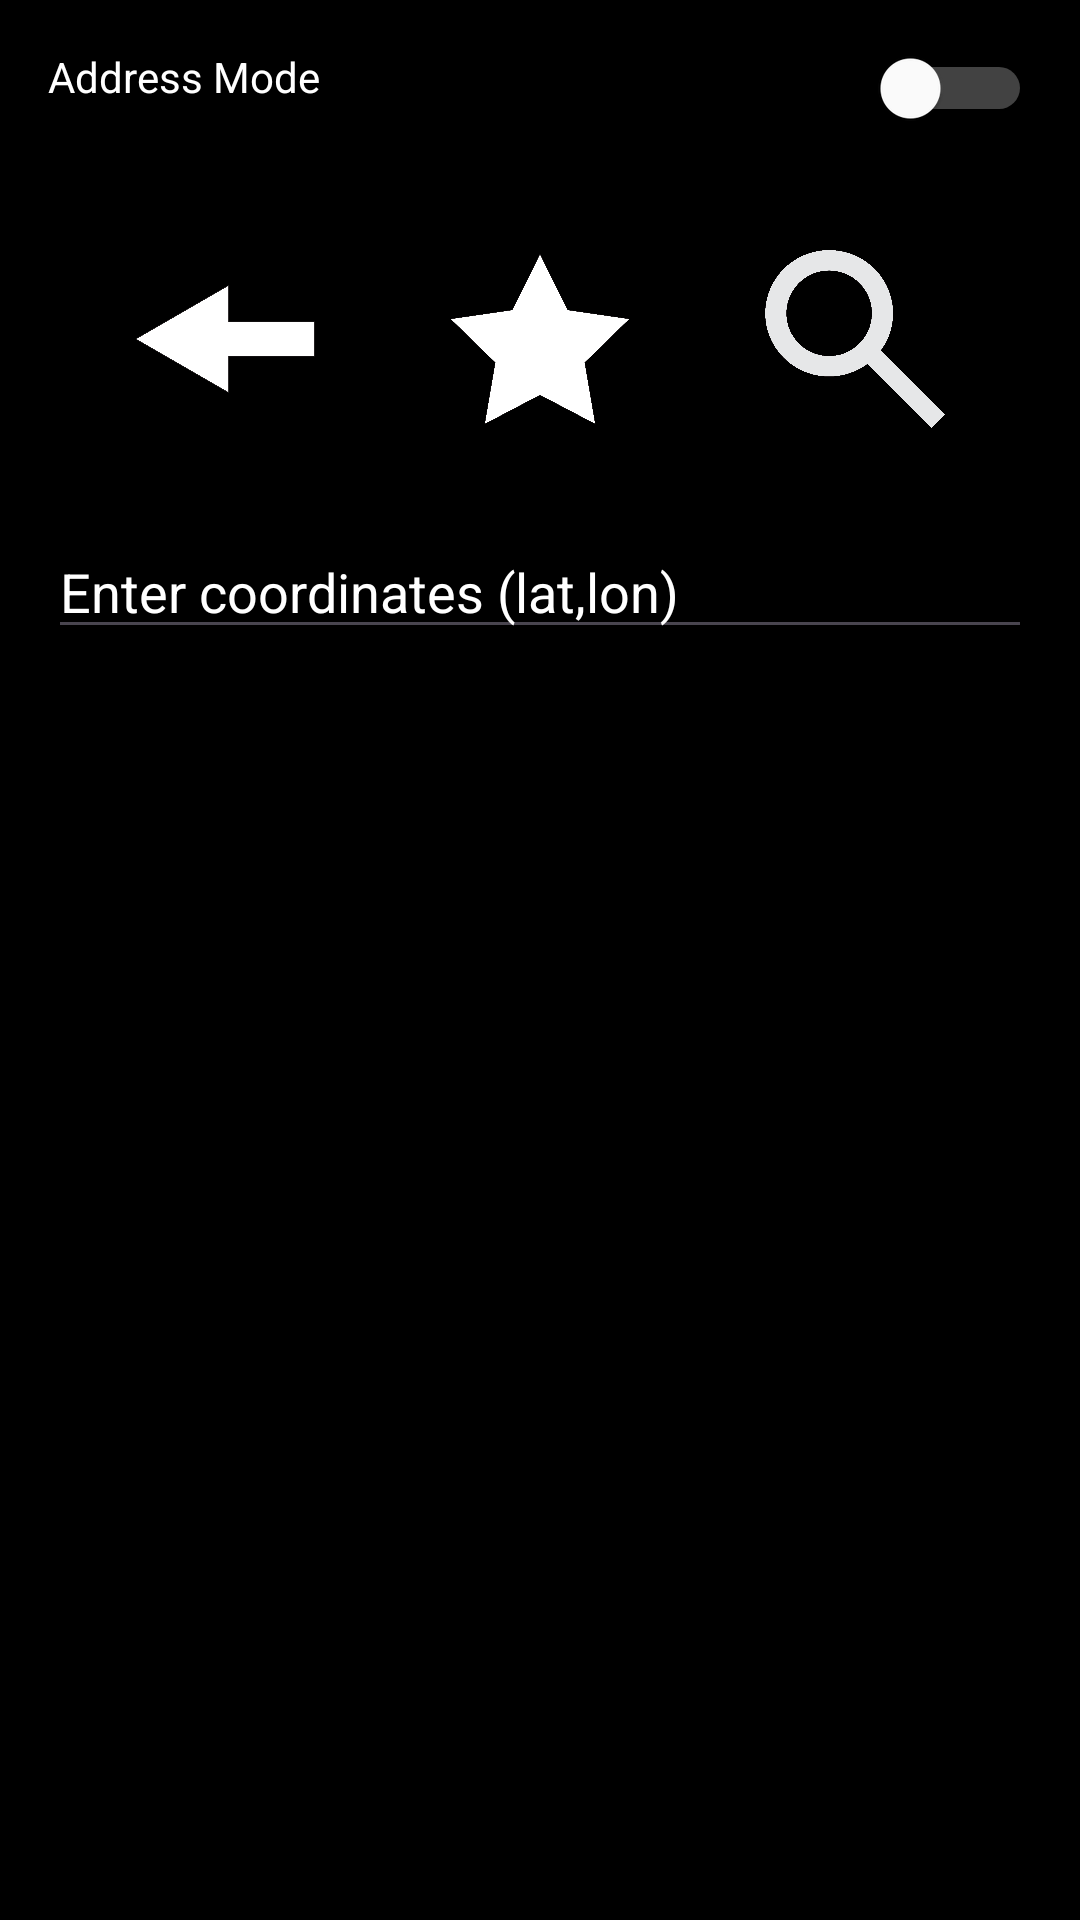

The Android layout XML behind this screen, and the referenced resources:
<!-- AndroidManifest.xml: application theme Theme.Thecompass -->
<!-- res/layout/activity_search.xml -->
<?xml version="1.0" encoding="utf-8"?>
<androidx.constraintlayout.widget.ConstraintLayout
    xmlns:android="http://schemas.android.com/apk/res/android"
    xmlns:app="http://schemas.android.com/apk/res-auto"
    xmlns:tools="http://schemas.android.com/tools"
    android:id="@+id/main"
    android:layout_width="match_parent"
    android:layout_height="match_parent"
    android:background="#000000"
    tools:context=".SearchActivity">

    
    <TextView
        android:id="@+id/modeTextView"
        android:layout_width="wrap_content"
        android:layout_height="wrap_content"
        android:layout_marginTop="16dp"
        android:layout_marginStart="16dp"
        android:layout_marginBottom="32dp"
        android:text="Address Mode"
        android:textColor="@color/white"
        app:layout_constraintTop_toTopOf="parent"
        app:layout_constraintStart_toStartOf="parent" />

    
    <Switch
        android:id="@+id/searchModeSwitch"
        android:layout_width="wrap_content"
        android:layout_height="wrap_content"
        android:layout_marginTop="16dp"
        android:layout_marginBottom="32dp"
        android:layout_marginEnd="16dp"
        android:thumbTint="@color/white"
        android:trackTint="@color/white"
        app:layout_constraintTop_toTopOf="parent"
        app:layout_constraintEnd_toEndOf="parent" />

    
    <ImageView
        android:id="@+id/btnReturn"
        android:layout_width="60dp"
        android:layout_height="60dp"
        android:layout_marginTop="48dp"
        app:layout_constraintTop_toBottomOf="@id/modeTextView"
        app:layout_constraintStart_toStartOf="parent"
        app:layout_constraintEnd_toStartOf="@+id/btnFavorite"
        app:srcCompat="@drawable/back_icon" />

    
    <ImageView
        android:id="@+id/btnFavorite"
        android:layout_width="60dp"
        android:layout_height="60dp"
        android:layout_marginTop="48dp"
        app:layout_constraintTop_toBottomOf="@id/modeTextView"
        app:layout_constraintStart_toEndOf="@+id/btnReturn"
        app:layout_constraintEnd_toStartOf="@+id/btnConfirmSearch"
        app:layout_constraintHorizontal_bias="0.5"
        app:srcCompat="@drawable/favorite_icon" />

    
    <ImageView
        android:id="@+id/btnConfirmSearch"
        android:layout_width="60dp"
        android:layout_height="60dp"
        android:layout_marginTop="48dp"
        app:layout_constraintTop_toBottomOf="@id/modeTextView"
        app:layout_constraintStart_toEndOf="@+id/btnFavorite"
        app:layout_constraintEnd_toEndOf="parent"
        app:srcCompat="@drawable/search_icon" />

    
    <EditText
        android:id="@+id/searchText"
        android:layout_width="0dp"
        android:layout_height="wrap_content"
        android:layout_marginTop="32dp"
        android:layout_marginStart="16dp"
        android:layout_marginEnd="16dp"
        android:hint="Enter coordinates (lat,lon)"
        android:inputType="text"
        android:textColor="@color/white"
        android:textColorHint="@color/white"
        app:layout_constraintStart_toStartOf="parent"
        app:layout_constraintEnd_toEndOf="parent"
        app:layout_constraintTop_toBottomOf="@id/btnReturn" />

    
    <ListView
        android:id="@+id/suggestionsList"
        android:layout_width="0dp"
        android:layout_height="wrap_content"
        android:layout_marginStart="16dp"
        android:layout_marginTop="8dp"
        android:layout_marginEnd="16dp"
        android:padding="8dp"
        android:visibility="gone"
        app:layout_constraintStart_toStartOf="parent"
        app:layout_constraintEnd_toEndOf="parent"
        app:layout_constraintTop_toBottomOf="@id/searchText" />

</androidx.constraintlayout.widget.ConstraintLayout>
<!-- resources referenced by this layout -->
<resources>
  <!-- drawable back_icon: png bitmap (drawable, 18669 bytes) -->
  <!-- drawable favorite_icon: png bitmap (drawable, 51541 bytes) -->
  <!-- drawable search_icon: png bitmap (drawable, 158610 bytes) -->
  <style name="Theme.Thecompass" parent="Base.Theme.Thecompass" />
  <style name="Base.Theme.Thecompass" parent="Theme.Material3.DayNight.NoActionBar">
          
          
      </style>
  <!-- not gathered from this repository: default colours our renderer supplied (Android Studio template values) -->
  <color name="white">#FFFFFFFF</color>
</resources>
